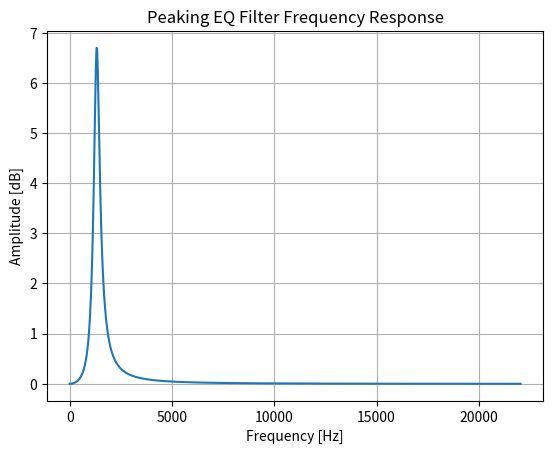

Python code for this plot:
import math
import scipy.signal
import matplotlib.pyplot as plt
import numpy as np

# Peaking EQ filter coefficient calculation
G = 13
fc = 6140
fs = 44100
Q = 5


def precalc(fc, fs, Q, G):
    A=math.sqrt(10**(G/20))
    omega_c = 2*math.pi*fc/fs
    cos_omega_c = math.cos(omega_c)
    sin_omega_c = math.sin(omega_c)
    alpha = sin_omega_c /(2*Q)
    beta = math.sqrt(A)/Q
    return A, omega_c, cos_omega_c, sin_omega_c, alpha, beta


def peaking_filter(fc, fs, Q, G):
    A, omega_c, cos_omega_c, sin_omega_c, alpha, beta = precalc(fc, fs, Q, G)
    b0 = 1 + alpha*A
    b1 = -2*cos_omega_c
    b2 = 1 - alpha*A
    a0 = 1 + alpha/A
    a1 = -2*cos_omega_c
    a2 = 1 - alpha/A
    return [b0/a0, b1/a0, b2/a0], [1, a1/a0, a2/a0]

def shelving_filter(fc, fs, Q, G, high):
    A, omega_c, cos_omega_c, sin_omega_c, alpha, beta = precalc(fc, fs, Q, G)
    sign = 1 if high else -1
    b0 = A*((A+1)+(A-1)*cos_omega_c + beta*sin_omega_c)
    b1 = -sign*2*A*((A-1)+(A+1)*cos_omega_c)
    b2 = A*((A+1)+(A-1)*cos_omega_c - beta*sin_omega_c)
    a0 = (A+1)-(A-1)*cos_omega_c + beta*sin_omega_c
    a1 = sign*2*((A-1)-(A+1)*cos_omega_c)
    a2 = (A+1)-(A-1)*cos_omega_c - beta*sin_omega_c
    return [b0 / a0, b1 / a0, b2 / a0], [1, a1 / a0, a2 / a0]


#(b, a) = peaking_filter(fc, fs, Q, G)


[b, a] = peaking_filter(1440, 48000, 3.50, 6.70)
sos = scipy.signal.tf2sos(b, a)
for section in sos:
    print(f"{section[0]:.12e}, {section[1]:.12e}, {section[2]:.12e}, {section[4]:.12e}, {section[5]:.12e},")

# Plot filter transfer function
w, h = scipy.signal.sosfreqz(sos, worN=2000, fs=fs)
plt.plot(w, 20 * np.log10(abs(h)))
plt.title('Peaking EQ Filter Frequency Response')
plt.xlabel('Frequency [Hz]')
plt.ylabel('Amplitude [dB]')
plt.grid()
plt.show()
